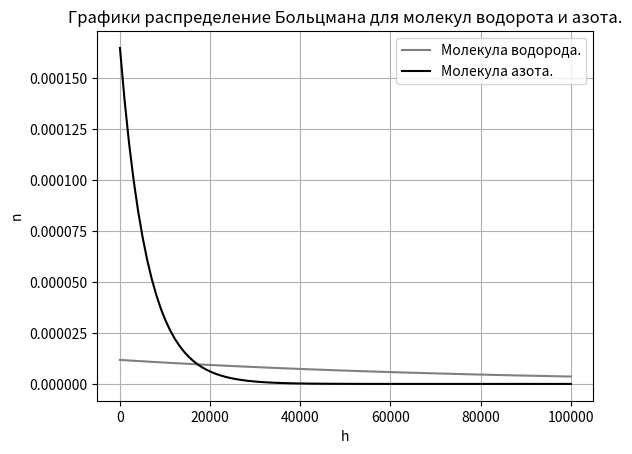

Here is the Python script that generated this plot:
import matplotlib.pyplot as plt
import numpy as np
import math as m

h = np.linspace(1, 100000, 100)

y1=0.002
y2=0.028

N=6.022
k=1.381
g=9.8
t=200

m1=(y1)/(N)
m2=(y2)/(N)

n01=(m1*g)/(k*t)
n02=(m2*g)/(k*t)

n1=n01*m.e**(-1*((m1*g*h)/(k*t)))
n2=n02*m.e**(-1*((m2*g*h)/(k*t)))

handle1,=plt.plot(h,n1,color='gray',label='Молекула водорода.')
handle2,=plt.plot(h,n2,'k',label='Молекула азота.')
plt.legend(handles=[handle1,handle2])
plt.title('Графики распределение Больцмана для молекул водорота и азота.')
plt.xlabel('h')
plt.ylabel('n')

plt.grid(True)
plt.show()
